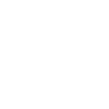
t = 0.00 s
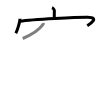
t = 3.50 s
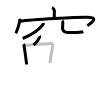
t = 7.25 s
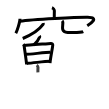
t = 10.75 s
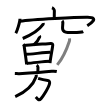
t = 14.50 s
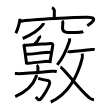
t = 18.00 s

The animated SVG that drew these frames (rendered in a browser with its animation timeline set to each time). Animation: 18 SMIL elements (animate=18); one cycle of 18.00 s.

<svg width="109px" height="109px" viewBox="0 0 px 109px" xmlns="http://www.w3.org/2000/svg" xmlns:xlink="http://www.w3.org/1999/xlink" xml:space="preserve" version="1.1"  baseProfile="full">
<path d="M51.98,7.75c0.99,0.34,2.4,1.98,2.38,2.95c-0.07,3.05-0.07,5.24-0.08,8.02" style="fill:none;stroke:black;stroke-width:3;opacity:0">
  <animate attributeType="CSS" attributeName="opacity" from="0" to="1" begin="0s" dur="1s" repeatCount="0" fill="freeze" />
</path>
<path d="M19.98,18.76c0,3.28-2.88,12.3-4.18,14.49" style="fill:none;stroke:black;stroke-width:3;opacity:0">
  <animate attributeType="CSS" attributeName="opacity" from="0" to="1" begin="1s" dur="1s" repeatCount="0" fill="freeze" />
</path>
<path d="M19.87,21.24c12.8-1.99,58.5-3.99,67.84-3.88c12.09,0.14,2.56,6.41-0.45,8.3" style="fill:none;stroke:black;stroke-width:3;opacity:0">
  <animate attributeType="CSS" attributeName="opacity" from="0" to="1" begin="2s" dur="1s" repeatCount="0" fill="freeze" />
</path>
<path d="M43.19,23c0.06,0.37,0.23,0.98-0.12,1.47c-3.19,4.51-9.9,9.7-20.33,14.03" style="fill:none;stroke:black;stroke-width:3;opacity:0">
  <animate attributeType="CSS" attributeName="opacity" from="0" to="1" begin="3s" dur="1s" repeatCount="0" fill="freeze" />
</path>
<path d="M62.09,20.87c0.4,0.43,0.75,0.94,0.75,1.61c0,1.77-0.29,3.87-0.29,5.89c0,4.73,5.86,4.19,10.64,4.19c5.05,0,9.37-0.61,10.08-0.95" style="fill:none;stroke:black;stroke-width:3;opacity:0">
  <animate attributeType="CSS" attributeName="opacity" from="0" to="1" begin="4s" dur="1s" repeatCount="0" fill="freeze" />
</path>
<path d="M39.45,35.95c0.25,0.33,0.33,0.75,0.22,1.03c-0.8,2.01-3.31,5.79-6.01,8.08" style="fill:none;stroke:black;stroke-width:3;opacity:0">
  <animate attributeType="CSS" attributeName="opacity" from="0" to="1" begin="5s" dur="1s" repeatCount="0" fill="freeze" />
</path>
<path d="M23.25,44.32c0.44,0.49,0.88,0.73,0.88,1.38c0,0.65,2.29,15.63,2.47,18.84" style="fill:none;stroke:black;stroke-width:3;opacity:0">
  <animate attributeType="CSS" attributeName="opacity" from="0" to="1" begin="6s" dur="1s" repeatCount="0" fill="freeze" />
</path>
<path d="M24.4,45.47c2.49-0.08,24.07-1.89,26.33-2.03c1.44-0.09,2.02,0.54,2.02,1.56c0,1.75-2.29,12.67-2.75,18.04" style="fill:none;stroke:black;stroke-width:3;opacity:0">
  <animate attributeType="CSS" attributeName="opacity" from="0" to="1" begin="7s" dur="1s" repeatCount="0" fill="freeze" />
</path>
<path d="M25.87,54.34c5.21-0.25,20.67-2.03,24.48-2.03" style="fill:none;stroke:black;stroke-width:3;opacity:0">
  <animate attributeType="CSS" attributeName="opacity" from="0" to="1" begin="8s" dur="1s" repeatCount="0" fill="freeze" />
</path>
<path d="M26.86,63.3c6.23-0.26,16.57-1.89,23.22-2.01" style="fill:none;stroke:black;stroke-width:3;opacity:0">
  <animate attributeType="CSS" attributeName="opacity" from="0" to="1" begin="9s" dur="1s" repeatCount="0" fill="freeze" />
</path>
<path d="M36.61,65.25c0.52,0.28,1.37,1.36,1.37,1.92c0,2.05-0.16,3.4-0.07,5.14" style="fill:none;stroke:black;stroke-width:3;opacity:0">
  <animate attributeType="CSS" attributeName="opacity" from="0" to="1" begin="10s" dur="1s" repeatCount="0" fill="freeze" />
</path>
<path d="M14.84,73.41c1.36,0.05,2.88,0.36,4.2,0.29c10.67-0.61,24.44-1.5,32.76-2.38c2.2-0.23,3.31-0.13,4.98,0.22" style="fill:none;stroke:black;stroke-width:3;opacity:0">
  <animate attributeType="CSS" attributeName="opacity" from="0" to="1" begin="11s" dur="1s" repeatCount="0" fill="freeze" />
</path>
<path d="M38.13,78.42c2.62,0.83,6.54,1.73,9.64,2.01c1.57,0.14,1.99,1.5,1.85,2.71c-0.46,3.92-6.53,13.07-8.67,15.55c-2.25,2.61-3.96-0.46-5.19-1.76" style="fill:none;stroke:black;stroke-width:3;opacity:0">
  <animate attributeType="CSS" attributeName="opacity" from="0" to="1" begin="12s" dur="1s" repeatCount="0" fill="freeze" />
</path>
<path d="M36.23,74.74c0.06,0.52,0.15,1.34-0.12,2.08c-1.96,5.48-8.02,14.22-20.89,19.86" style="fill:none;stroke:black;stroke-width:3;opacity:0">
  <animate attributeType="CSS" attributeName="opacity" from="0" to="1" begin="13s" dur="1s" repeatCount="0" fill="freeze" />
</path>
<path d="M69.52,38.39c0.04,0.62,0.22,1.65-0.07,2.51c-1.82,5.5-5.91,16.36-12.2,23.97" style="fill:none;stroke:black;stroke-width:3;opacity:0">
  <animate attributeType="CSS" attributeName="opacity" from="0" to="1" begin="14s" dur="1s" repeatCount="0" fill="freeze" />
</path>
<path d="M67.76,51.32c0.66,0.4,1.87,0.45,2.53,0.4c7.88-0.53,12.69-1.45,22.2-2.12c1.18-0.08,1.9-0.02,2.21,0.08" style="fill:none;stroke:black;stroke-width:3;opacity:0">
  <animate attributeType="CSS" attributeName="opacity" from="0" to="1" begin="15s" dur="1s" repeatCount="0" fill="freeze" />
</path>
<path d="M82.02,53.63c0.5,1.19,0.78,2.04,0.25,4.21C77.47,77.55,67,95,50.73,102" style="fill:none;stroke:black;stroke-width:3;opacity:0">
  <animate attributeType="CSS" attributeName="opacity" from="0" to="1" begin="16s" dur="1s" repeatCount="0" fill="freeze" />
</path>
<path d="M60.4,67.03c2.73,0.64,20.56,24.6,29.41,31.09c1.71,1.25,2.79,1.46,4.18,1.59" style="fill:none;stroke:black;stroke-width:3;opacity:0">
  <animate attributeType="CSS" attributeName="opacity" from="0" to="1" begin="17s" dur="1s" repeatCount="0" fill="freeze" />
</path>
</svg>
